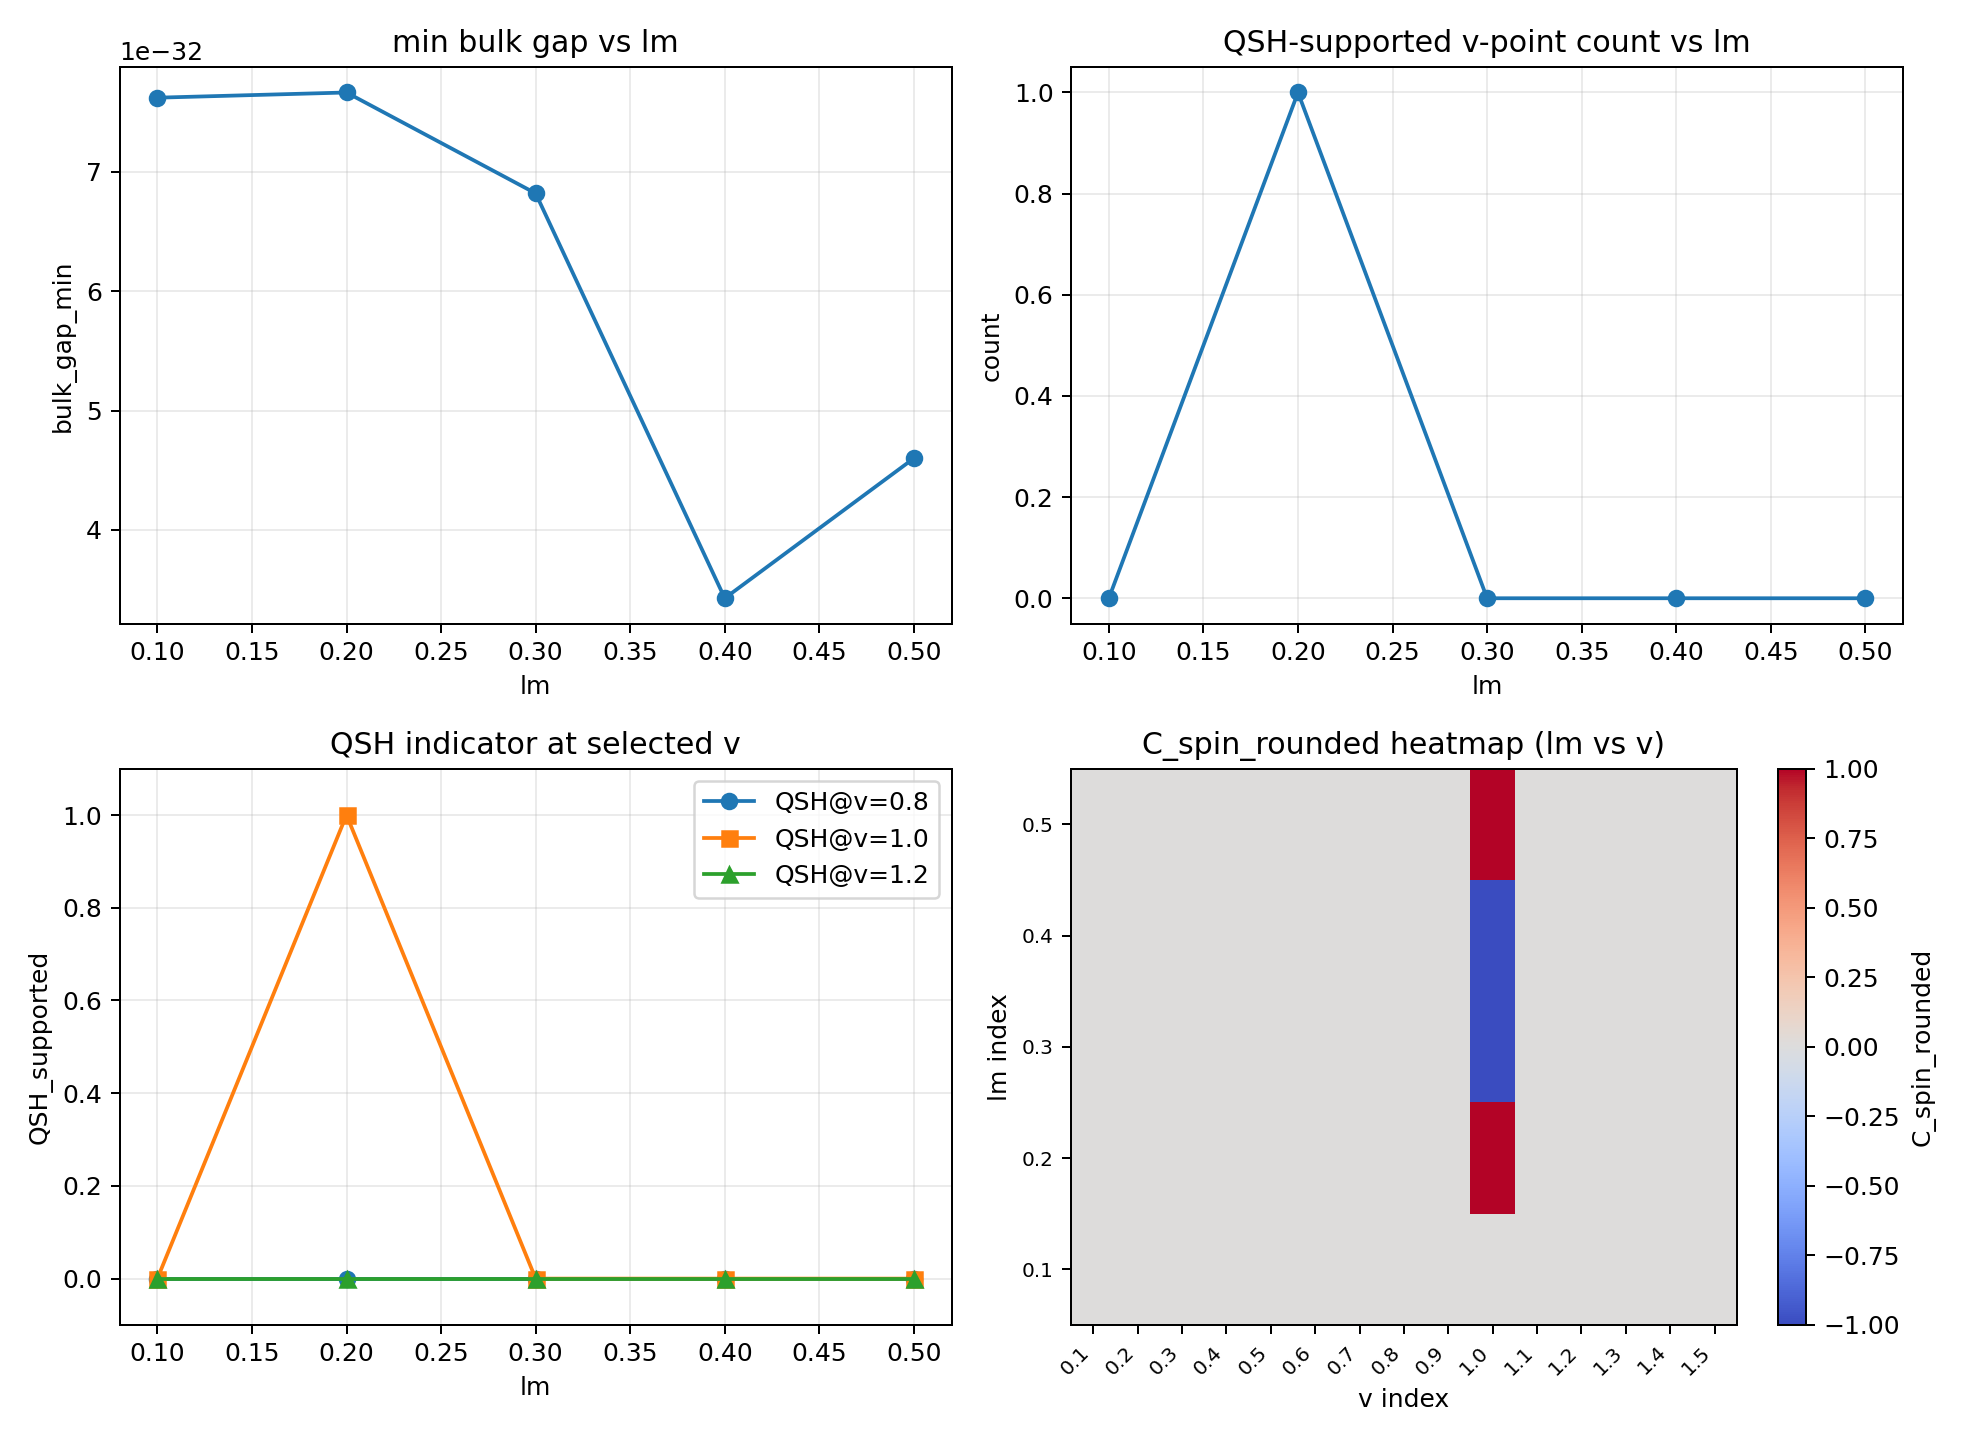

The data file committed next to this chart (first rows):
lm, v_gap_min, bulk_gap_min, v_qsh_onset, v_qsh_offset, qsh_state_count, qsh_at_v0p8, qsh_at_v1p0, qsh_at_v1p2
0.1, 1.0, 7.622553749832773e-32, , , 0, 0, 0, 0
0.2, 1.0, 7.66612676291362e-32, 1.0, 1.0, 1, 0, 1, 0
0.3, 1.0, 6.820763473787382e-32, , , 0, 0, 0, 0
0.4, 1.0, 3.427676884948676e-32, , , 0, 0, 0, 0
0.5, 1.0, 4.600641693907554e-32, , , 0, 0, 0, 0
